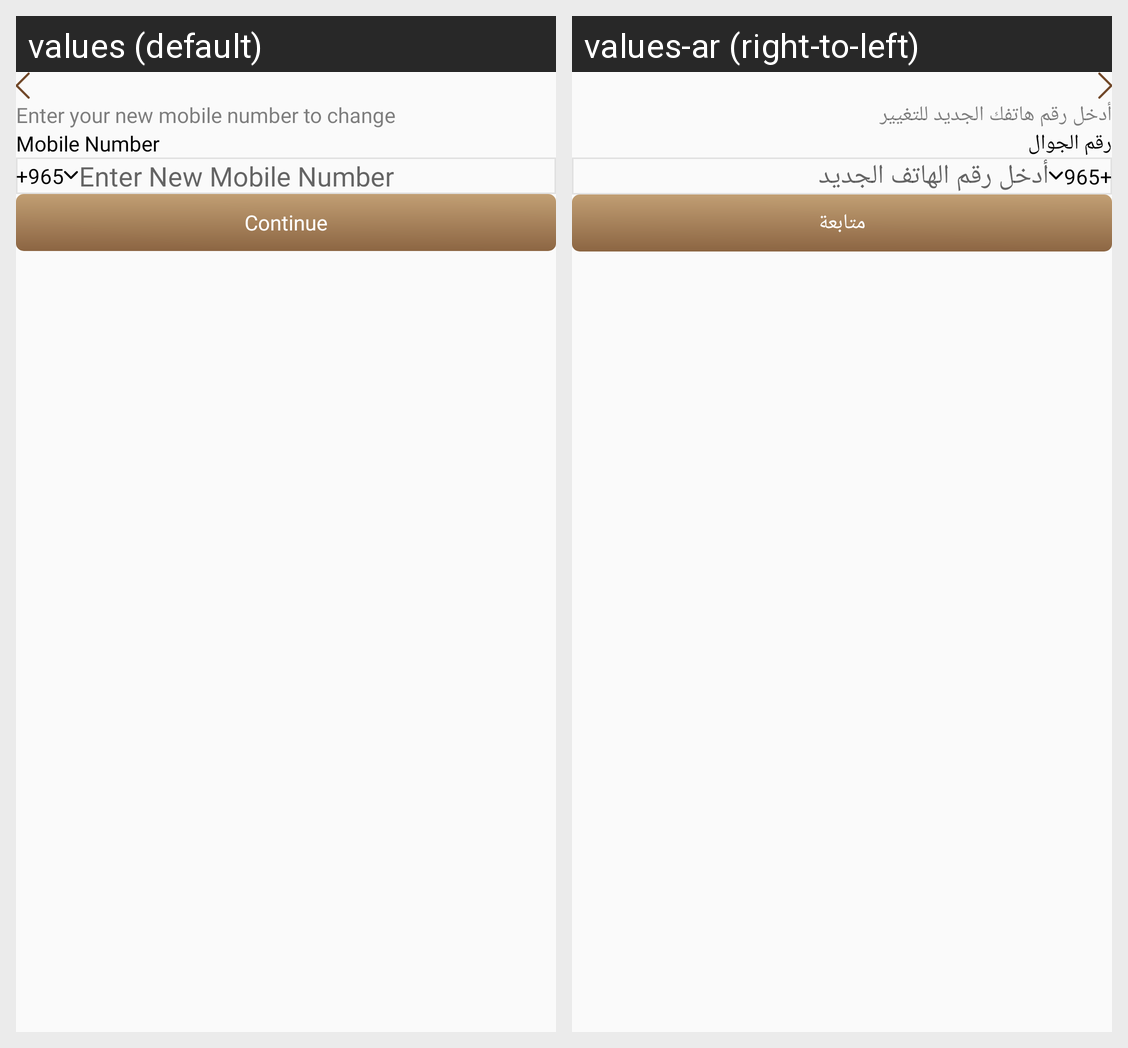

Locale-by-locale string values for the Android screen shown in this grid:
Android screen res/layout/fragment_change_mobile.xml rendered under 2 locales, left to right: values (default), values-ar (right-to-left). Device: Nexus 5 (rendered at 1080×1920; each locale shown at half size, 540×960, under a caption strip naming it); theme Theme.DesynatDealer.
Strings drawn on this screen, with the default value and each locale's value (text and hints the layout hard-codes, and strings that could not be matched under every locale, appear in the picture but are not listed):

enter_your_new_mobile_number_to_change
  values: Enter your new mobile number to change
  values-ar: أدخل رقم هاتفك الجديد للتغيير

mobile_number
  values: Mobile Number
  values-ar: رقم الجوال

enter_new_mobile_number
  values: Enter New Mobile Number
  values-ar: أدخل رقم الهاتف الجديد

continue_text
  values: Continue
  values-ar: متابعة
